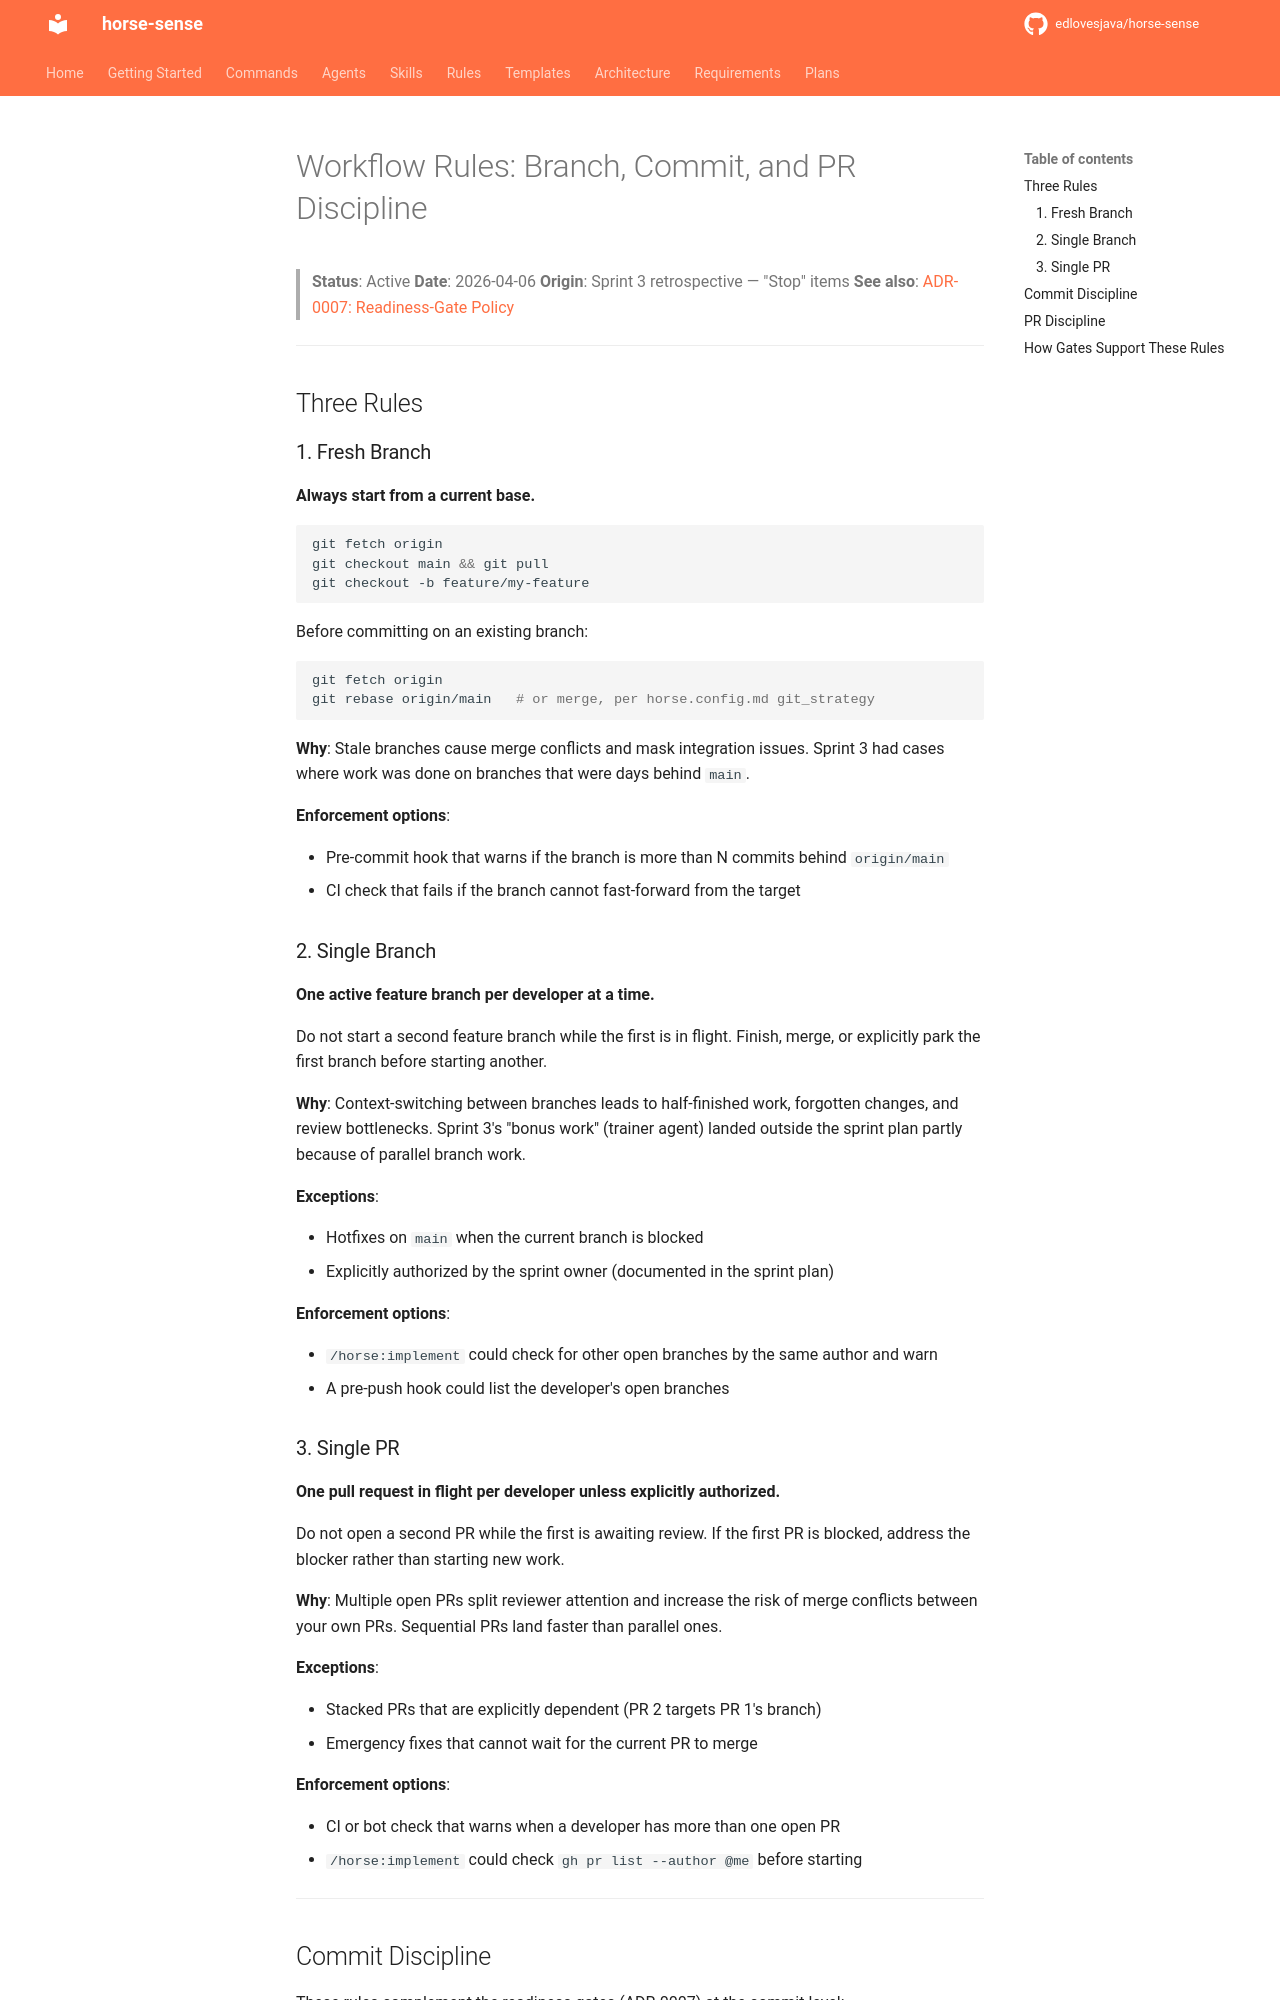

repository: edlovesjava/horse-sense · page: process/workflow_rules/index.html · generator: mkdocs

# Workflow Rules: Branch, Commit, and PR Discipline

> **Status**: Active
> **Date**: 2026-04-06
> **Origin**: Sprint 3 retrospective — "Stop" items
> **See also**: [ADR-0007: Readiness-Gate Policy](../architecture/adr/0007-readiness-gate-policy.md)

---

## Three Rules

### 1. Fresh Branch

**Always start from a current base.**

```bash
git fetch origin
git checkout main && git pull
git checkout -b feature/my-feature
```

Before committing on an existing branch:

```bash
git fetch origin
git rebase origin/main   # or merge, per horse.config.md git_strategy
```

**Why**: Stale branches cause merge conflicts and mask integration issues. Sprint 3 had cases where work was done on branches that were days behind `main`.

**Enforcement options**:

- Pre-commit hook that warns if the branch is more than N commits behind `origin/main`
- CI check that fails if the branch cannot fast-forward from the target

### 2. Single Branch

**One active feature branch per developer at a time.**

Do not start a second feature branch while the first is in flight. Finish, merge, or explicitly park the first branch before starting another.

**Why**: Context-switching between branches leads to half-finished work, forgotten changes, and review bottlenecks. Sprint 3's "bonus work" (trainer agent) landed outside the sprint plan partly because of parallel branch work.

**Exceptions**:

- Hotfixes on `main` when the current branch is blocked
- Explicitly authorized by the sprint owner (documented in the sprint plan)

**Enforcement options**:

- `/horse:implement` could check for other open branches by the same author and warn
- A pre-push hook could list the developer's open branches

### 3. Single PR

**One pull request in flight per developer unless explicitly authorized.**

Do not open a second PR while the first is awaiting review. If the first PR is blocked, address the blocker rather than starting new work.

**Why**: Multiple open PRs split reviewer attention and increase the risk of merge conflicts between your own PRs. Sequential PRs land faster than parallel ones.

**Exceptions**:

- Stacked PRs that are explicitly dependent (PR 2 targets PR 1's branch)
- Emergency fixes that cannot wait for the current PR to merge

**Enforcement options**:

- CI or bot check that warns when a developer has more than one open PR
- `/horse:implement` could check `gh pr list --author @me` before starting

---
